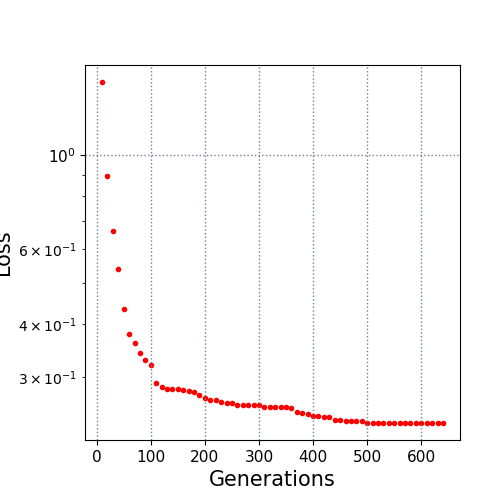

The table this chart was drawn from, first rows:
10.0, 1.490355
20.0, 0.8924
30.0, 0.6617
40.0, 0.5384
50.0, 0.4343
60.0, 0.378
70.0, 0.3605
80.0, 0.3412
90.0, 0.3289
100.0, 0.3191
110.0, 0.2892
120.0, 0.2839
130.0, 0.281
140.0, 0.281
150.0, 0.2804
160.0, 0.2799
170.0, 0.277
180.0, 0.276
190.0, 0.272
200.0, 0.2678
210.0, 0.2648
220.0, 0.2639
230.0, 0.2619
240.0, 0.2598
250.0, 0.2598
260.0, 0.2576
270.0, 0.2576
280.0, 0.2576
290.0, 0.2576
300.0, 0.2576
310.0, 0.2542
320.0, 0.2541
330.0, 0.2541
340.0, 0.2541
350.0, 0.2541
360.0, 0.2531
370.0, 0.2476
380.0, 0.2458
390.0, 0.2447
400.0, 0.2424
410.0, 0.2418
420.0, 0.241
430.0, 0.241
440.0, 0.2369
450.0, 0.2369
460.0, 0.2362
470.0, 0.2362
480.0, 0.2362
490.0, 0.2355
500.0, 0.2334
510.0, 0.2334
520.0, 0.2334
530.0, 0.2334
540.0, 0.2334
550.0, 0.2334
560.0, 0.2334
570.0, 0.2334
580.0, 0.2334
590.0, 0.2334
600.0, 0.2334
610.0, 0.2334
... 3 more rows
